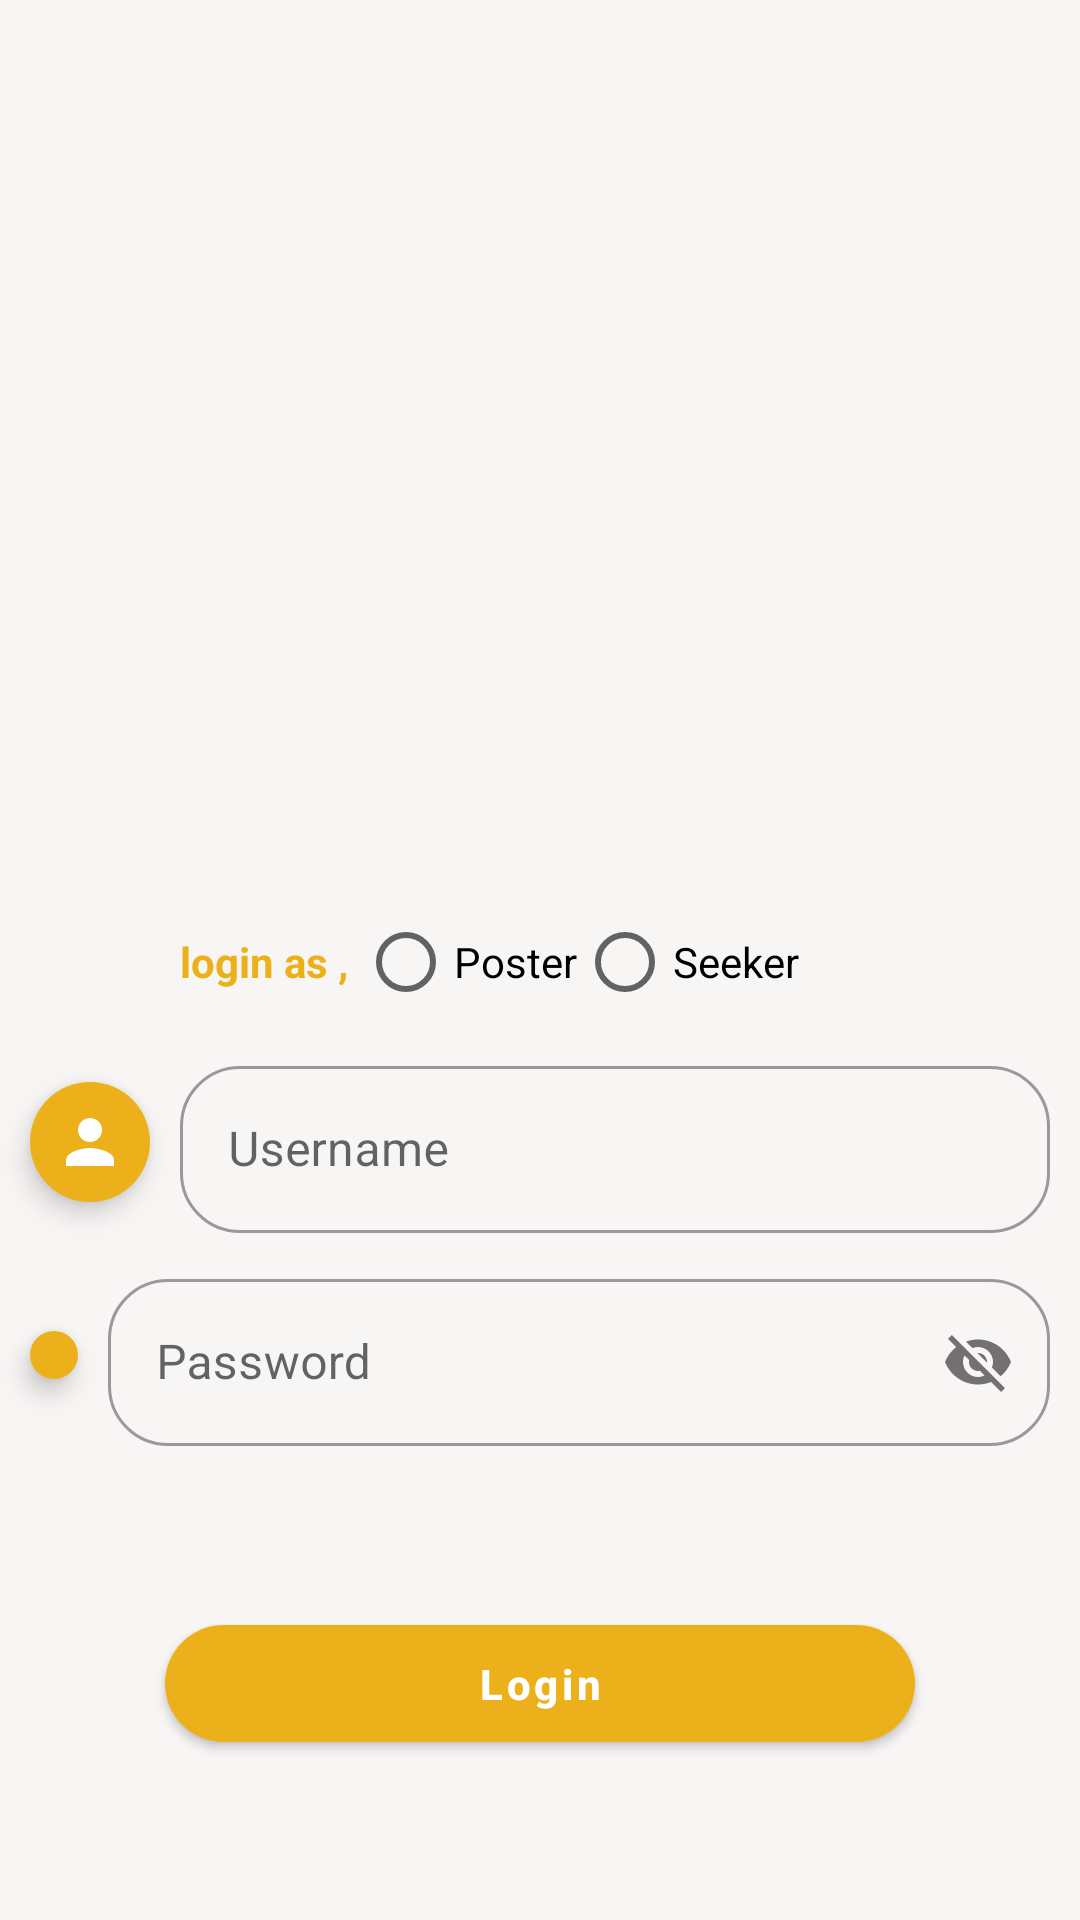

Reconstruct the res/layout file that produces this screen, plus the resources it refers to.
<!-- AndroidManifest.xml: application theme Theme.Ptjm4u -->
<!-- res/layout/activity_login.xml -->
<?xml version="1.0" encoding="utf-8"?>
<androidx.constraintlayout.widget.ConstraintLayout xmlns:android="http://schemas.android.com/apk/res/android"
    xmlns:app="http://schemas.android.com/apk/res-auto"
    xmlns:tools="http://schemas.android.com/tools"
    android:layout_width="match_parent"
    android:layout_height="match_parent"
    android:background="@color/background"
    tools:context=".view.activity.LoginActivity">
    <com.google.android.material.textfield.TextInputLayout
        style="@style/Widget.MaterialComponents.TextInputLayout.OutlinedBox"
        android:id="@+id/ti_login_username"
        android:layout_width="0dp"
        android:layout_height="wrap_content"
        android:layout_marginStart="10dp"
        android:layout_marginEnd="10dp"
        app:boxCornerRadiusTopStart="20dp"
        app:boxCornerRadiusBottomEnd="20dp"
        app:boxCornerRadiusTopEnd="20dp"
        app:boxCornerRadiusBottomStart="20dp"
        app:layout_constraintTop_toTopOf="parent"
        app:layout_constraintStart_toEndOf="@id/Iv_username"
        app:layout_constraintEnd_toEndOf="parent"
        android:layout_marginTop="350dp"

        >



        <com.google.android.material.textfield.TextInputEditText
            android:id="@+id/et_login_username"
            android:layout_width="match_parent"
            android:layout_height="wrap_content"
            android:inputType="text"
            android:hint="Username"
           />
    </com.google.android.material.textfield.TextInputLayout>
    <ProgressBar
        android:id="@+id/loadingProgressBar"
        android:layout_width="wrap_content"
        android:layout_height="wrap_content"
        app:layout_constraintTop_toTopOf="parent"
        app:layout_constraintEnd_toEndOf="parent"
        app:layout_constraintStart_toStartOf="parent"
        app:layout_constraintBottom_toBottomOf="parent"
        android:visibility="invisible"
         />
    <TextView
        android:id="@+id/tvLogin"
        android:layout_width="wrap_content"
        android:layout_height="wrap_content"
        android:layout_marginBottom="20dp"
        app:layout_constraintStart_toStartOf="@id/ti_login_username"
        app:layout_constraintBottom_toTopOf="@id/ti_login_username"
        android:layout_marginTop="10dp"
        android:textColor="#ECB11A"
        android:textStyle="bold"
        android:text="login as , "
        />

      <com.google.android.material.textfield.TextInputLayout
        style="@style/Widget.MaterialComponents.TextInputLayout.OutlinedBox"
        android:id="@+id/ti_login_password"
        android:layout_width="0dp"
        android:layout_height="wrap_content"
        android:layout_marginTop="10dp"
        android:layout_marginStart="10dp"
        android:layout_marginEnd="10dp"
        app:boxCornerRadiusTopStart="20dp"
        app:boxCornerRadiusBottomEnd="20dp"
        app:boxCornerRadiusTopEnd="20dp"
        app:boxCornerRadiusBottomStart="20dp"
        app:layout_constraintStart_toEndOf="@id/Iv_confirm_password"
        app:layout_constraintTop_toBottomOf="@id/ti_login_username"
        app:layout_constraintEnd_toEndOf="parent"
        app:passwordToggleEnabled="true"
>

        <com.google.android.material.textfield.TextInputEditText
            android:id="@+id/et_login_password"
            android:layout_width="match_parent"
            android:layout_height="wrap_content"
            android:maxLines="1"
            android:inputType="textVisiblePassword"
            android:hint="Password"
            />
    </com.google.android.material.textfield.TextInputLayout>
    <ImageView
        android:id="@+id/Iv_username"
        android:layout_width="wrap_content"
        android:layout_height="wrap_content"
        android:layout_marginStart="10dp"
        android:padding="8dp"
        android:elevation="5dp"
        android:background="@drawable/circle_background"
        app:layout_constraintStart_toStartOf="parent"
        app:layout_constraintTop_toTopOf="@id/ti_login_username"
        app:layout_constraintBottom_toBottomOf="@id/ti_login_username"
        android:src="@drawable/baseline_person_24"
        />
    <ImageView
        android:id="@+id/Iv_confirm_password"
        android:layout_width="wrap_content"
        android:layout_height="wrap_content"
        android:layout_marginStart="10dp"
        android:padding="8dp"
        android:elevation="5dp"
        android:background="@drawable/circle_background"
        app:layout_constraintStart_toStartOf="parent"
        app:layout_constraintTop_toTopOf="@id/ti_login_password"
        app:layout_constraintBottom_toBottomOf="@id/ti_login_password"
        android:src="@drawable/confirm_password"
        />




























    <com.google.android.material.button.MaterialButton
        android:id="@+id/btLogin"
        android:layout_width="250dp"
        android:layout_height="wrap_content"
        android:elevation="20dp"
        android:paddingTop="10dp"
        android:paddingBottom="10dp"
        android:textStyle="bold"
        android:textAllCaps="false"
        app:cornerRadius="20dp"
        android:text="Login"
        app:layout_constraintBottom_toBottomOf="parent"
        app:layout_constraintEnd_toEndOf="parent"
        app:layout_constraintStart_toStartOf="parent"
        app:layout_constraintTop_toBottomOf="@+id/ti_login_password" />

    <RadioGroup
        android:id="@+id/rgUserType"
        android:layout_width="wrap_content"
        android:layout_height="wrap_content"
        app:layout_constraintTop_toTopOf="@id/tvLogin"
        app:layout_constraintBottom_toBottomOf="@id/tvLogin"
        app:layout_constraintStart_toEndOf="@id/tvLogin"
        android:orientation="horizontal"

        >
        <RadioButton
            android:id="@+id/poster"
            android:layout_width="wrap_content"
            android:layout_height="wrap_content"
            android:layout_weight="1"
            android:text="Poster" />

        <RadioButton
            android:id="@+id/seeker"
            android:layout_width="wrap_content"
            android:layout_height="wrap_content"
            android:layout_weight="1"
            android:text="Seeker" />


    </RadioGroup>

</androidx.constraintlayout.widget.ConstraintLayout>
<!-- resources referenced by this layout -->
<resources>
  <color name="background">#F8F5F5</color>
  <!-- drawable baseline_person_24 (drawable) -->
  <vector android:height="24dp" android:tint="#FFFFFF"
      android:viewportHeight="24" android:viewportWidth="24"
  
      android:width="24dp" xmlns:android="http://schemas.android.com/apk/res/android">
      <path android:fillColor="@android:color/white"
          android:pathData="M12,12c2.21,0 4,-1.79 4,-4s-1.79,-4 -4,-4 -4,1.79 -4,4 1.79,4 4,4zM12,14c-2.67,0 -8,1.34 -8,4v2h16v-2c0,-2.66 -5.33,-4 -8,-4z"/>
  </vector>
  <!-- drawable circle_background (drawable) -->
  <shape xmlns:android="http://schemas.android.com/apk/res/android"
      android:shape="oval">
      <solid android:color="#ECB11A" />
  </shape>
  <style name="SmallChipStyle" parent="Widget.MaterialComponents.Chip.Choice">
          <item name="android:textSize">12sp</item>
          
      </style>
  <style name="Theme.Ptjm4u" parent="Theme.MaterialComponents.DayNight.DarkActionBar">
          
          <item name="colorPrimary">#ECB11A</item>
          <item name="colorPrimaryVariant">#EDA690</item>
          <item name="colorOnPrimary">@color/white</item>
          
          <item name="colorSecondary">#06B8B6</item>
          <item name="colorSecondaryVariant">#9BE3E2</item>
          <item name="colorOnSecondary">@color/purple_700</item>
          
          <item name="android:statusBarColor">#D84115</item>
          
      </style>
  <color name="white">#FFFFFFFF</color>
  <color name="purple_700">#FF3700B3</color>
</resources>
